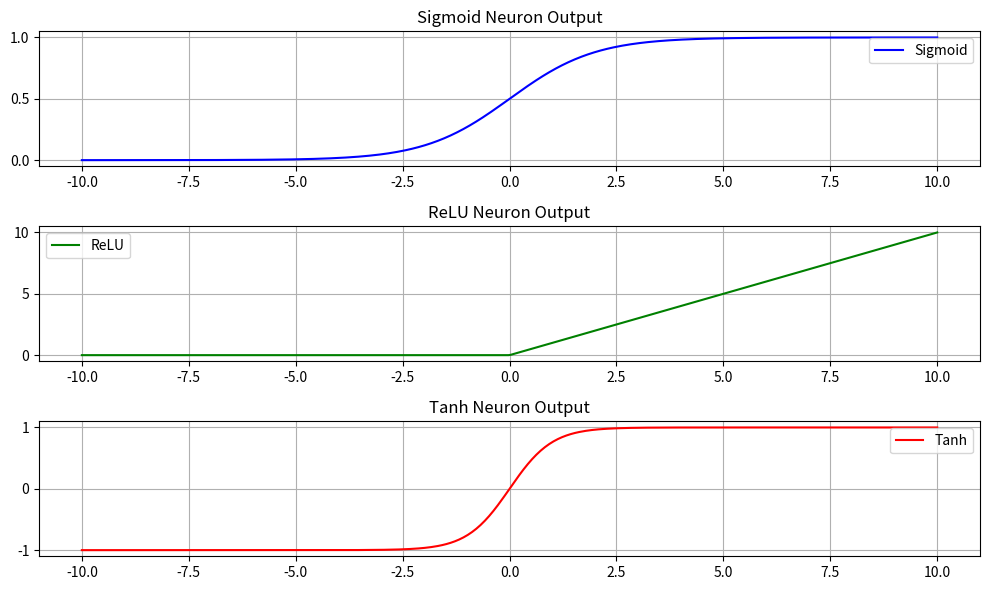

This chart was generated by the following Python code:
import numpy as np
import matplotlib.pyplot as plt

class Neuron:
    def __init__(self, weights, bias, activation):
        self.weights = np.array(weights)
        self.bias = bias
        self.activation = activation

    def forward(self, inputs):
        inputs = np.array(inputs)
        z = np.dot(inputs, self.weights) + self.bias
        return self.activation(z)

def sigmoid(x):
    return 1 / (1 + np.exp(-x))

def relu(x):
    return np.maximum(0, x)

def tanh(x):
    return np.tanh(x)

# Create neurons using the same class
# Same weights and bias for fair comparison
weights = [1.0]
bias = 0.0

sigmoid_neuron = Neuron(weights, bias, sigmoid)
relu_neuron = Neuron(weights, bias, relu)
tanh_neuron = Neuron(weights, bias, tanh)

# Input range
x = np.linspace(-10, 10, 400)

# Forward pass through neurons
y_sigmoid = [sigmoid_neuron.forward([i]) for i in x]
y_relu = [relu_neuron.forward([i]) for i in x]
y_tanh = [tanh_neuron.forward([i]) for i in x]

# Plotting
plt.figure(figsize=(10, 6))

plt.subplot(3, 1, 1)
plt.plot(x, y_sigmoid, label="Sigmoid", color="blue")
plt.title("Sigmoid Neuron Output")
plt.grid(True)
plt.legend()

plt.subplot(3, 1, 2)
plt.plot(x, y_relu, label="ReLU", color="green")
plt.title("ReLU Neuron Output")
plt.grid(True)
plt.legend()

plt.subplot(3, 1, 3)
plt.plot(x, y_tanh, label="Tanh", color="red")
plt.title("Tanh Neuron Output")
plt.grid(True)
plt.legend()

plt.tight_layout()
plt.show()
